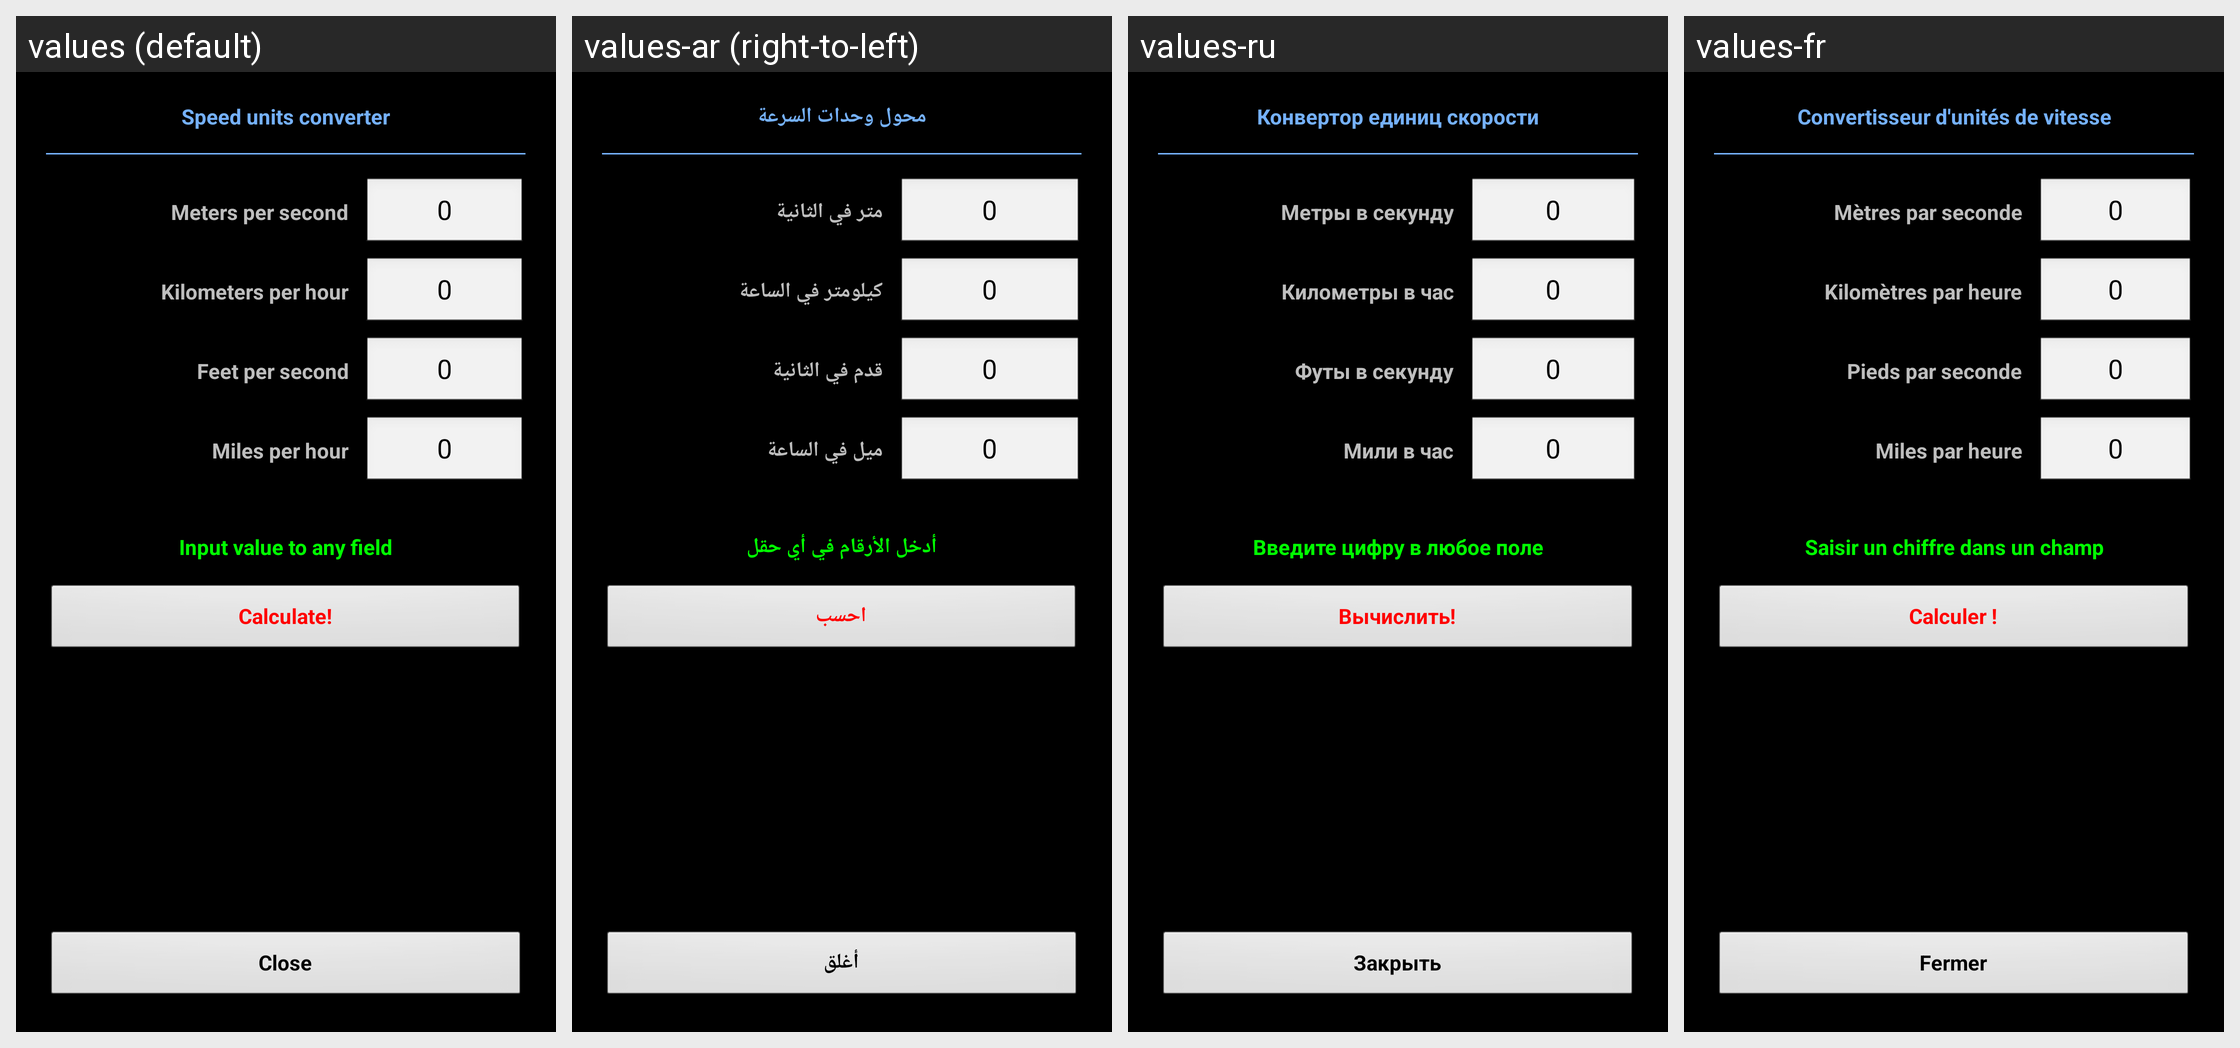

Locale-by-locale string values for the Android screen shown in this grid:
Android screen res/layout/converter_energy.xml rendered under 4 locales, left to right: values (default), values-ar (right-to-left), values-ru, values-fr. Device: Nexus 5 (rendered at 1080×1920; each locale shown at half size, 540×960, under a caption strip naming it); theme MyTheme.
Other locales in the repository, not shown: values-be, values-bg, values-bn, values-da, values-de, values-en-rGB, values-es, values-fa, values-fi, values-hi, values-in, values-it, values-ja, values-ko, values-nb, values-nl, values-pl, values-pt, values-pt-rBR, values-pt-rPT, values-sv, values-tg, values-tr, values-zh, values-zh-rCN, values-zh-rHK, values-zh-rSG, values-zh-rTW.
Strings drawn on this screen, with the default value and each locale's value (text and hints the layout hard-codes, and strings that could not be matched under every locale, appear in the picture but are not listed):

speed_units_converter_label
  values: Speed units converter
  values-ar: محول وحدات السرعة
  values-ru: Конвертор единиц скорости
  values-fr: Convertisseur d'unités de vitesse

speed_unit_ms_label
  values: Meters per second
  values-ar: متر في الثانية
  values-ru: Метры в секунду
  values-fr: Mètres par seconde

zero_text
  values: 0
  values-ar: 0
  values-ru: 0
  values-fr: 0

speed_unit_kmh_label
  values: Kilometers per hour
  values-ar: كيلومتر في الساعة
  values-ru: Километры в час
  values-fr: Kilomètres par heure

speed_unit_fs_label
  values: Feet per second
  values-ar: قدم في الثانية
  values-ru: Футы в секунду
  values-fr: Pieds par seconde

speed_unit_mph_label
  values: Miles per hour
  values-ar: ميل في الساعة
  values-ru: Мили в час
  values-fr: Miles par heure

input_in_any_field_label
  values: Input value to any field
  values-ar: أدخل الأرقام في أي حقل
  values-ru: Введите цифру в любое поле
  values-fr: Saisir un chiffre dans un champ

calc_label
  values: Calculate!
  values-ar: احسب
  values-ru: Вычислить!
  values-fr: Calculer !

close_label
  values: Close
  values-ar: أغلق
  values-ru: Закрыть
  values-fr: Fermer
